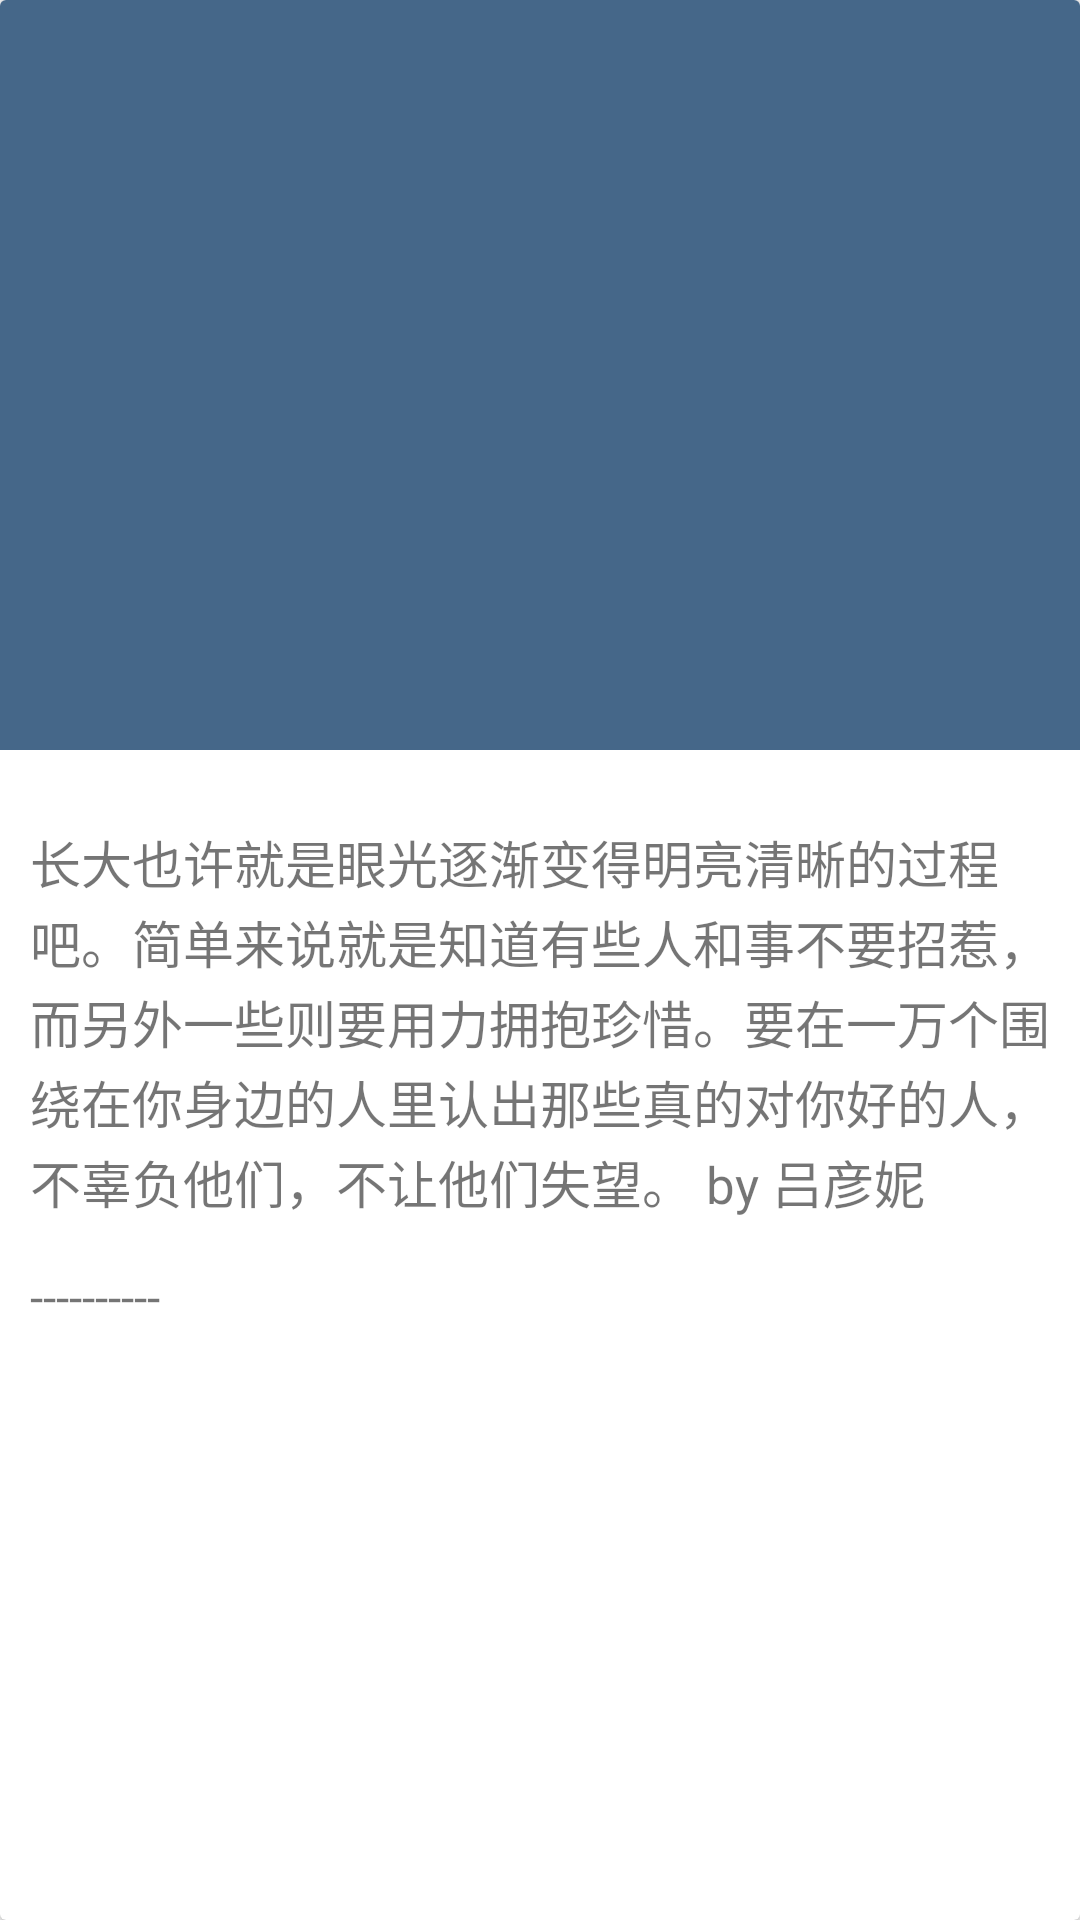

Android layout source for this screen:
<!-- AndroidManifest.xml: application theme Theme.AppCompat.Light.NoActionBar -->
<!-- res/layout/activity_one_detail.xml -->
<?xml version="1.0" encoding="utf-8"?>
<android.support.v7.widget.CardView xmlns:android="http://schemas.android.com/apk/res/android"
    android:fitsSystemWindows="false"

    android:layout_width="match_parent"
    android:layout_height="match_parent"
    android:orientation="vertical"
    >

    <LinearLayout
        android:layout_width="match_parent"
        android:layout_height="match_parent"
        android:orientation="vertical">
        <ImageView
            android:id="@+id/iv_one_detail"
            android:layout_width="match_parent"
            android:layout_height="250dp"
            android:background="#456789" />


        <TextView
            android:id="@+id/tv_one_content"
            android:layout_width="match_parent"
            android:layout_height="wrap_content"
            android:layout_marginTop="25dp"
            android:lineSpacingExtra="2dp"
            android:lines="5"
            android:paddingLeft="10dp"
            android:paddingRight="10dp"
            android:text="长大也许就是眼光逐渐变得明亮清晰的过程吧。简单来说就是知道有些人和事不要招惹，而另外一些则要用力拥抱珍惜。要在一万个围绕在你身边的人里认出那些真的对你好的人，不辜负他们，不让他们失望。 by 吕彦妮"
            android:textSize="17sp" />

        <TextView
            android:id="@+id/tv_one_author"
            android:layout_width="match_parent"
            android:layout_height="wrap_content"
            android:layout_marginTop="15dp"
            android:lineSpacingExtra="2dp"
            android:lines="2"
            android:paddingLeft="10dp"
            android:paddingRight="10dp"
            android:text="----------"
            android:textSize="16sp" />
    </LinearLayout>
</android.support.v7.widget.CardView>
<!-- resources referenced by this layout -->
<resources>

</resources>
